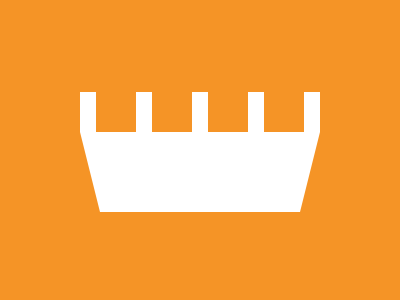

Give the HTML and CSS whose rendering is this image.

<!-- file: ship.html -->
<div class="trapz"></div>
<div class="parent">
  <div class="r1"></div>
  <div class="r1"></div>
  <div class="r1"></div>
  <div class="r1"></div>
  <div class="r1"></div>
</div>

<link rel="stylesheet" href="style.css">



/* file: style.css */
  .parent {
    display: flex;
    gap: 40px;
    align-items: center;
    justify-content: center;
    height: 73%;
  }
  .r1 {
    height: 40px;
    width: 16px;
    background: #FFFFFF;
  }
  body {
    background: #F59426;
  }
  .trapz {
    width: 200;
    height: 0;
    border-left: 20px solid transparent;
    border-right: 20px solid transparent;
    border-top: 80px solid #fff;
    position: absolute;
    margin: auto;
    inset: 0;
    margin-top: 44vh
  }